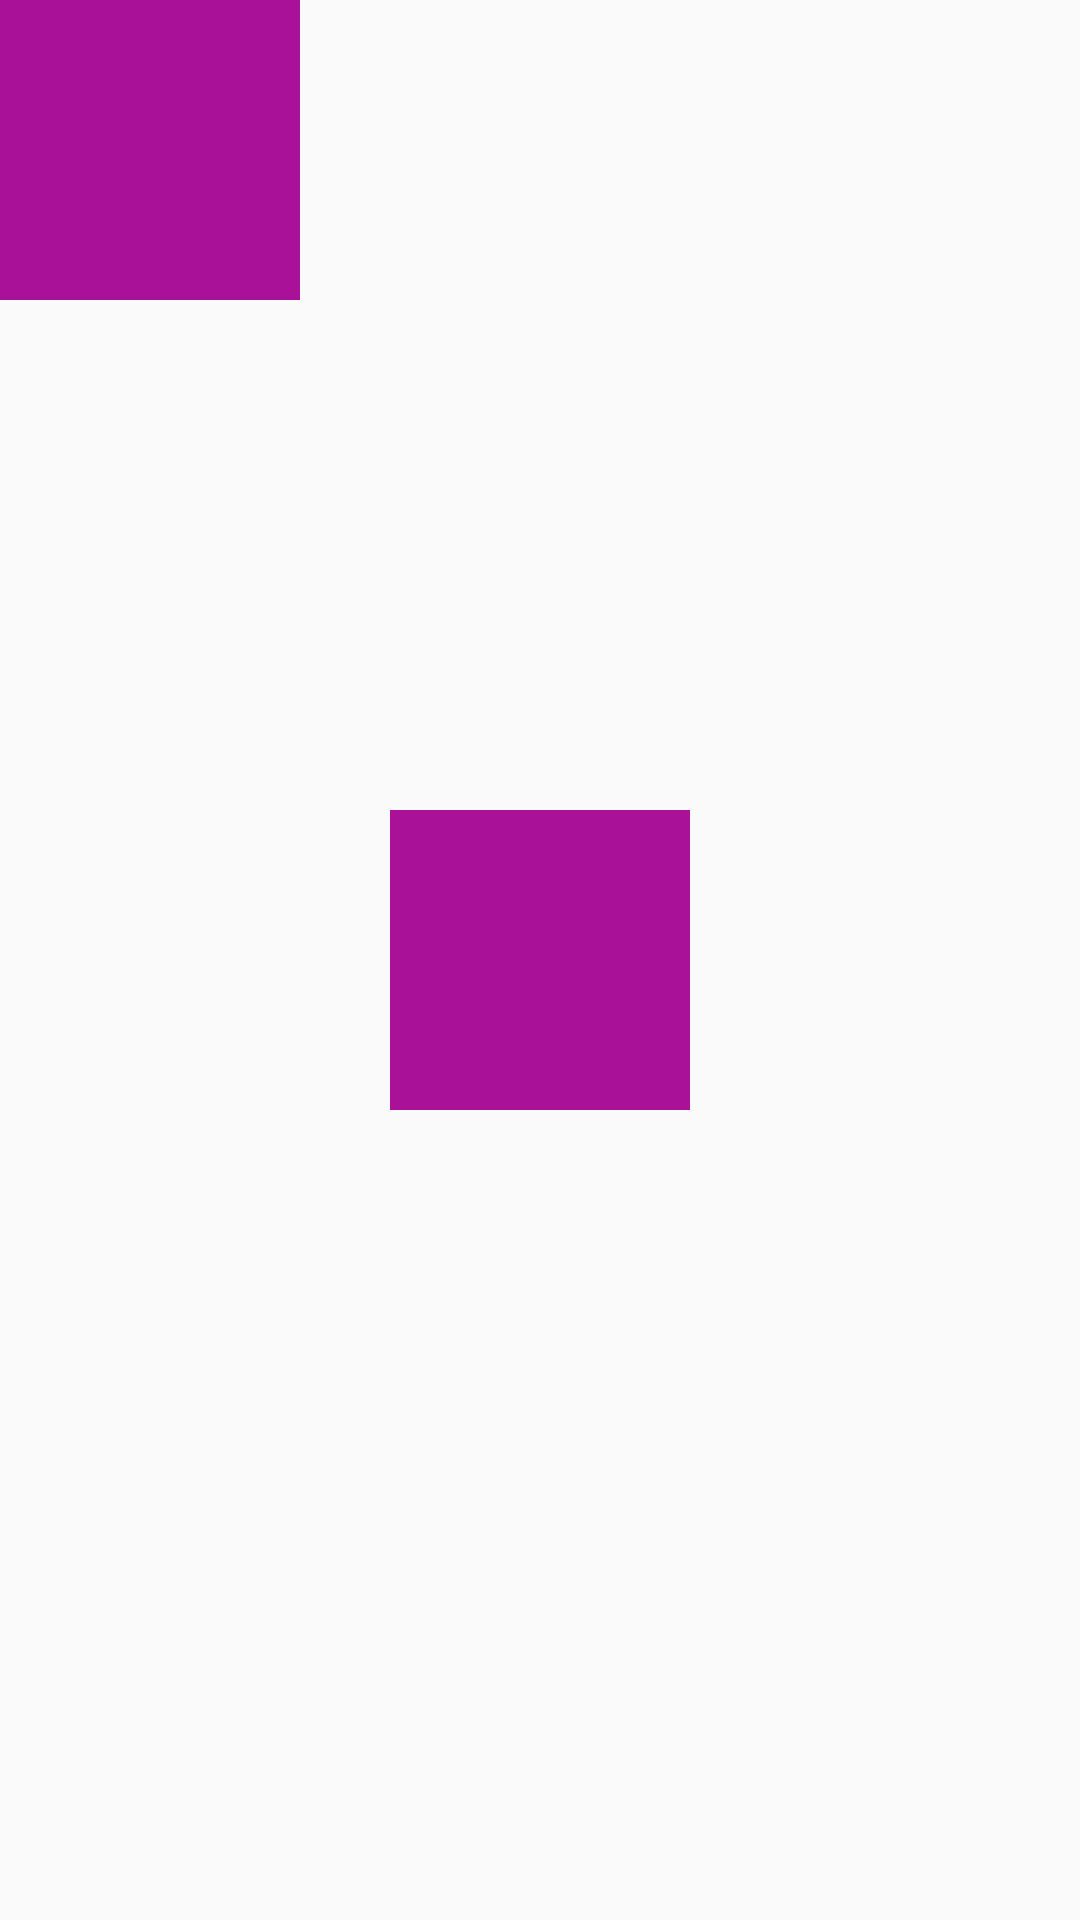

Reconstruct the res/layout file that produces this screen, plus the resources it refers to.
<!-- AndroidManifest.xml: application theme AppTheme -->
<!-- res/layout/activity_animate.xml -->
<?xml version="1.0" encoding="utf-8"?>
<RelativeLayout xmlns:android="http://schemas.android.com/apk/res/android"
                xmlns:tools="http://schemas.android.com/tools"
                android:id="@+id/activity_animate"
                android:layout_width="match_parent"
                android:layout_height="match_parent"
                android:paddingTop="@dimen/activity_vertical_margin"
                tools:context="com.guang.wang.openapplication.animate.AnimateActivity">

    <TextView
        android:layout_width="100dp"
        android:id="@+id/text1"
        android:background="@color/color1"
        android:layout_height="100dp"/>
    <TextView
            android:layout_width="100dp"
            android:id="@+id/text12"
            android:transitionName="transition"
            android:layout_centerInParent="true"
            android:background="@color/color1"
            android:layout_height="100dp"/>
</RelativeLayout>
<!-- resources referenced by this layout -->
<resources>
  <color name="color1">#a19</color>
  <style name="AppTheme" parent="Theme.AppCompat.Light.DarkActionBar">
          
          <item name="colorPrimary">@color/colorPrimary</item>
          <item name="colorPrimaryDark">@color/colorPrimaryDark</item>
          <item name="colorAccent">@color/colorAccent</item>
          <item name="android:windowDisablePreview">true</item>
      </style>
  <color name="colorPrimary">#3F51B5</color>
  <color name="colorPrimaryDark">#303F9F</color>
  <color name="colorAccent">#FF4081</color>
</resources>
